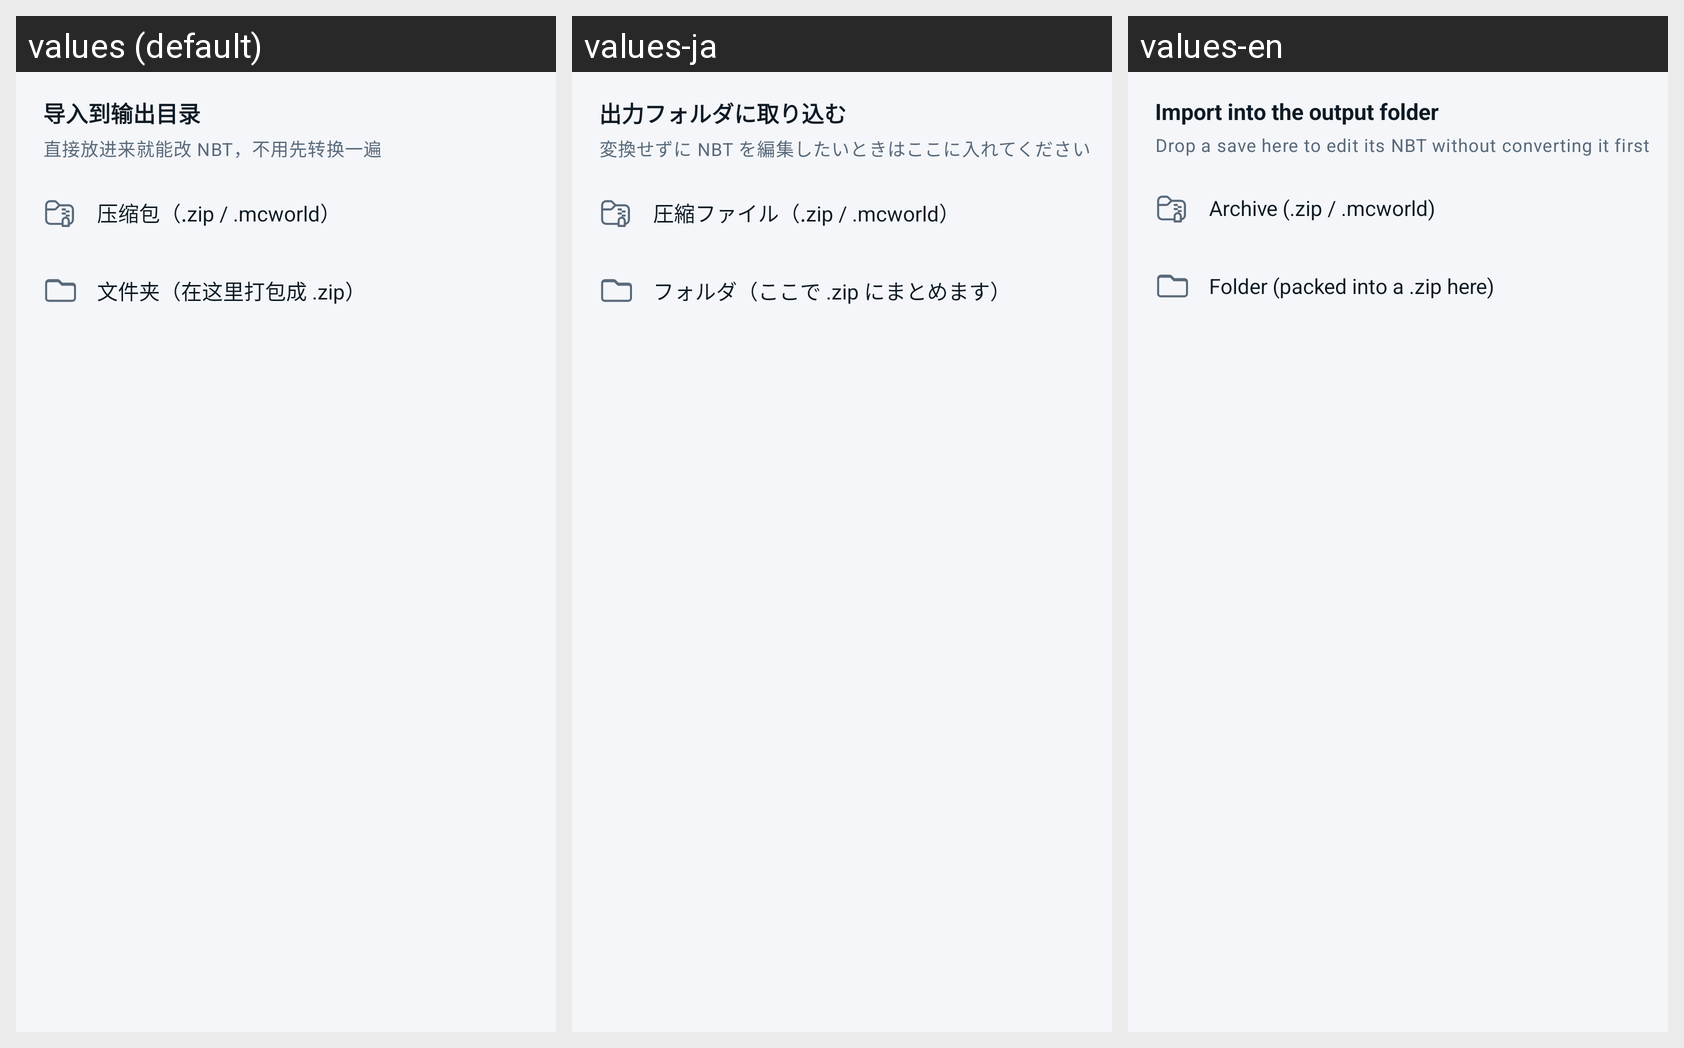

For this localized Android screen grid, give each drawn string resource with its value in every locale shown.
Android screen res/layout/sheet_add_output.xml rendered under 3 locales, left to right: values (default), values-ja, values-en. Device: Nexus 5 (rendered at 1080×1920; each locale shown at half size, 540×960, under a caption strip naming it); theme Theme.LiteChunk.
Strings drawn on this screen, with the default value and each locale's value (text and hints the layout hard-codes, and strings that could not be matched under every locale, appear in the picture but are not listed):

FilesFragment_12
  values: 导入到输出目录
  values-ja: 出力フォルダに取り込む
  values-en: Import into the output folder

FilesFragment_13
  values: 直接放进来就能改 NBT，不用先转换一遍
  values-ja: 変換せずに NBT を編集したいときはここに入れてください
  values-en: Drop a save here to edit its NBT without converting it first

FilesFragment_14
  values: 压缩包（.zip / .mcworld）
  values-ja: 圧縮ファイル（.zip / .mcworld）
  values-en: Archive (.zip / .mcworld)

FilesFragment_15
  values: 文件夹（在这里打包成 .zip）
  values-ja: フォルダ（ここで .zip にまとめます）
  values-en: Folder (packed into a .zip here)
